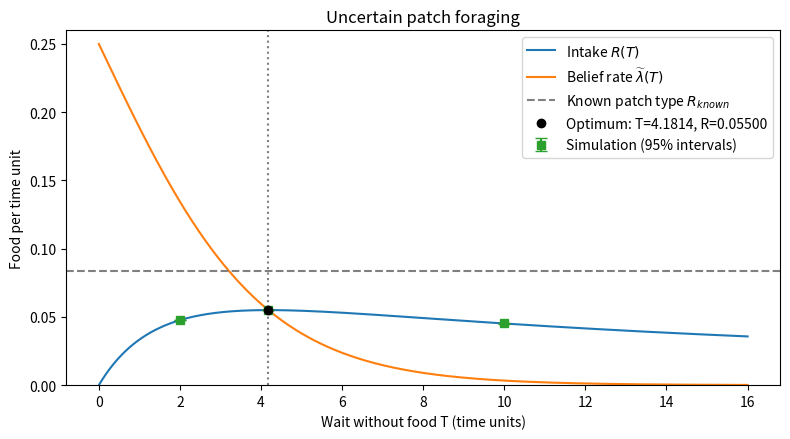

Source code (Python):
"""HW6 1(c): renewal-reward simulation of uncertain patch foraging."""

import argparse
import json
from pathlib import Path

import matplotlib

matplotlib.use("Agg")
import matplotlib.pyplot as plt
import numpy as np
from scipy.optimize import brentq


def intake(t, rho=0.5, p_high=0.5, travel=5):
    food = p_high * -np.expm1(-rho * np.asarray(t))
    return food / (food / rho + (1 - p_high) * t + travel)


def belief_rate(t, rho=0.5, p_high=0.5):
    high_survival = p_high * np.exp(-rho * np.asarray(t))
    return rho * high_survival / (high_survival + 1 - p_high)


def run(out, seed=4370):
    out.mkdir(parents=True, exist_ok=True)
    optimum = brentq(lambda t: intake(t) - belief_rate(t), 0, 100)
    known = 0.5 / (0.5 / 0.5 + 5)
    rng = np.random.default_rng(seed)
    n = 400_000
    # Common random draws make comparisons across waiting policies less noisy.
    high = rng.random(n) < 0.5
    discovery = rng.exponential(1 / 0.5, n)
    rows = []
    for wait in [2, optimum, 10]:
        found = high & (discovery <= wait)
        duration = np.where(found, discovery, wait) + 5
        measured = found.sum() / duration.sum()
        # Delta-method standard error of the renewal reward/time ratio.
        se = np.std(found - measured * duration, ddof=1) / (
            np.sqrt(n) * duration.mean()
        )
        rows.append({
            "wait": float(wait), "visits": n, "food": int(found.sum()),
            "total_time": float(duration.sum()), "measured_rate": float(measured),
            "theory_rate": float(intake(wait)), "standard_error": float(se),
            "error_in_standard_errors": float((measured - intake(wait)) / se),
        })
    result = {
        "seed": seed, "rho": 0.5, "p_high": 0.5, "travel": 5,
        "optimal_wait": optimum, "optimal_rate": float(intake(optimum)),
        "known_rate": known, "efficiency": float(intake(optimum) / known),
        "simulations": rows,
    }
    t = np.linspace(0, 16, 1000)
    fig, ax = plt.subplots(figsize=(8, 4.5))
    ax.plot(t, intake(t), label=r"Intake $R(T)$")
    ax.plot(t, belief_rate(t), label=r"Belief rate $\widetilde{\lambda}(T)$")
    ax.axhline(known, ls="--", color="gray", label=r"Known patch type $R_{known}$")
    ax.axvline(optimum, ls=":", color="black", alpha=0.5)
    ax.plot(optimum, intake(optimum), "ko", zorder=5,
            label=f"Optimum: T={optimum:.4f}, R={intake(optimum):.5f}")
    ax.errorbar([r["wait"] for r in rows], [r["measured_rate"] for r in rows],
                yerr=[1.96 * r["standard_error"] for r in rows], fmt="s",
                capsize=4, label="Simulation (95% intervals)")
    ax.set(xlabel="Wait without food T (time units)", ylabel="Food per time unit",
           title="Uncertain patch foraging", ylim=(0, 0.26))
    ax.legend()
    fig.tight_layout()
    fig.savefig(out / "1c_foraging.png", dpi=180)
    plt.close(fig)
    (out / "1c_results.json").write_text(json.dumps(result, indent=2) + "\n")
    print(json.dumps(result, indent=2))


if __name__ == "__main__":
    parser = argparse.ArgumentParser(description=__doc__)
    parser.add_argument("--output-dir", type=Path, default=Path("hw6_results"))
    parser.add_argument("--seed", type=int, default=4370)
    args = parser.parse_args()
    run(args.output_dir, args.seed)
